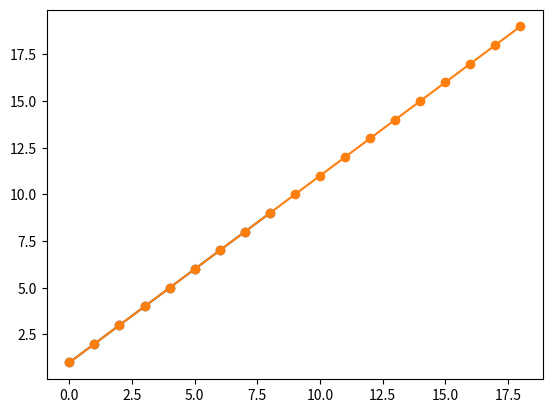

Source code (Python):
import pandas as pd
import numpy as np
import matplotlib.pyplot as plt

#Creamos dos funciones
datos1=np.arange(1,10)
datos2=np.arange(1,20)
#imprimimos las variables
print(datos1)
print(datos2)
#Generamos los graficos lineales
plt.plot(datos1,'o-')
plt.show()
plt.plot(datos2,'o-')
plt.show()

